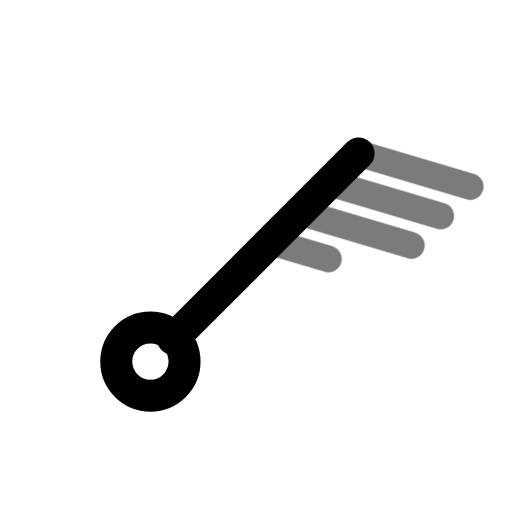
t = 0.00 s
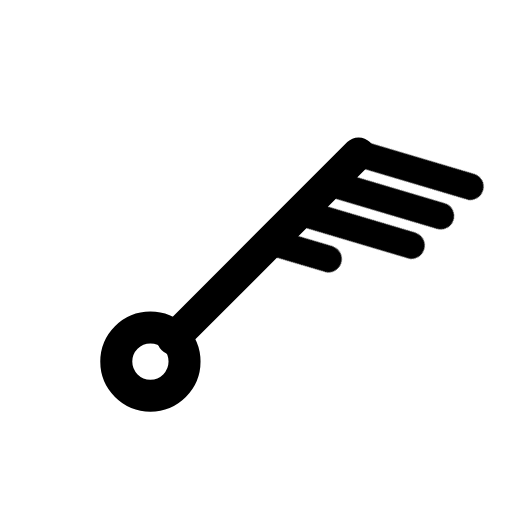
t = 0.70 s
t = 1.14 s: frame unchanged from t = 0.70 s, image omitted
t = 1.64 s: frame unchanged from t = 0.70 s, image omitted
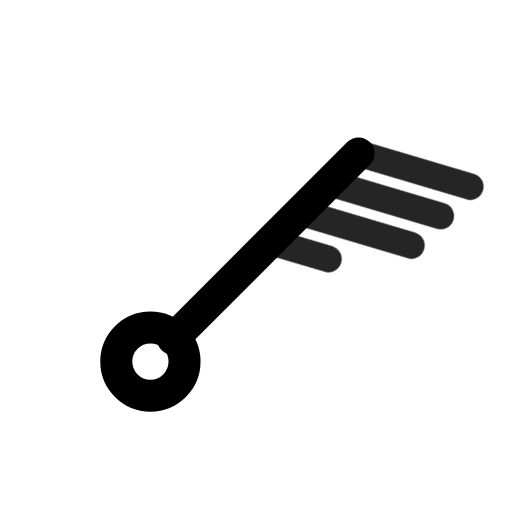
t = 2.16 s
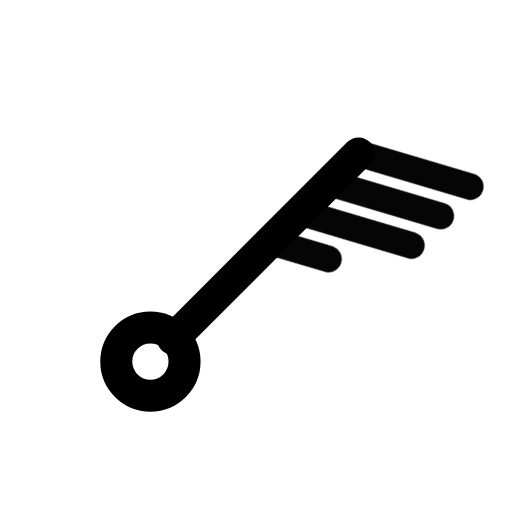
t = 2.95 s

The animated SVG that drew these frames (rendered in a browser with its animation timeline set to each time). Animation: 1 CSS @keyframes rule; one cycle of 3.35 s, repeats indefinitely.

<svg xmlns="http://www.w3.org/2000/svg" width="24" height="24" fill="none" stroke="currentColor" stroke-linecap="round" stroke-linejoin="round" stroke-width="2" viewBox="0 0 24 24">
    <!-- Generated by scripts/icon-expansion/generate.mjs -->
    <style>
        @media (prefers-reduced-motion: no-preference) {
            @keyframes ira-exp-pulse { 0%, 100% { opacity: 1; } 22% { opacity: .45; } 40% { opacity: 1; } }
            [data-ira-motion="wind-barb-ne-35kt"] { transform-box: fill-box; transform-origin: center; animation: ira-exp-pulse 2.65s ease-in-out -0.7s infinite; }
        }
    </style>
    <g transform="rotate(45 12 12)"><g stroke-width="1.5"><path d="M12 5.2V17.5"/><circle cx="12" cy="19" r="1.6"/></g></g>
    <g data-ira-motion="wind-barb-ne-35kt"><g transform="rotate(45 12 12)"><g stroke-width="1.25"><path d="M12 5.2l4.8 -2.6"/><path d="M12 7.15l4.8 -2.6"/><path d="M12 9.1l4.8 -2.6"/><path d="M12 11.049999999999999l2.5 -1.35"/></g></g></g>
</svg>
